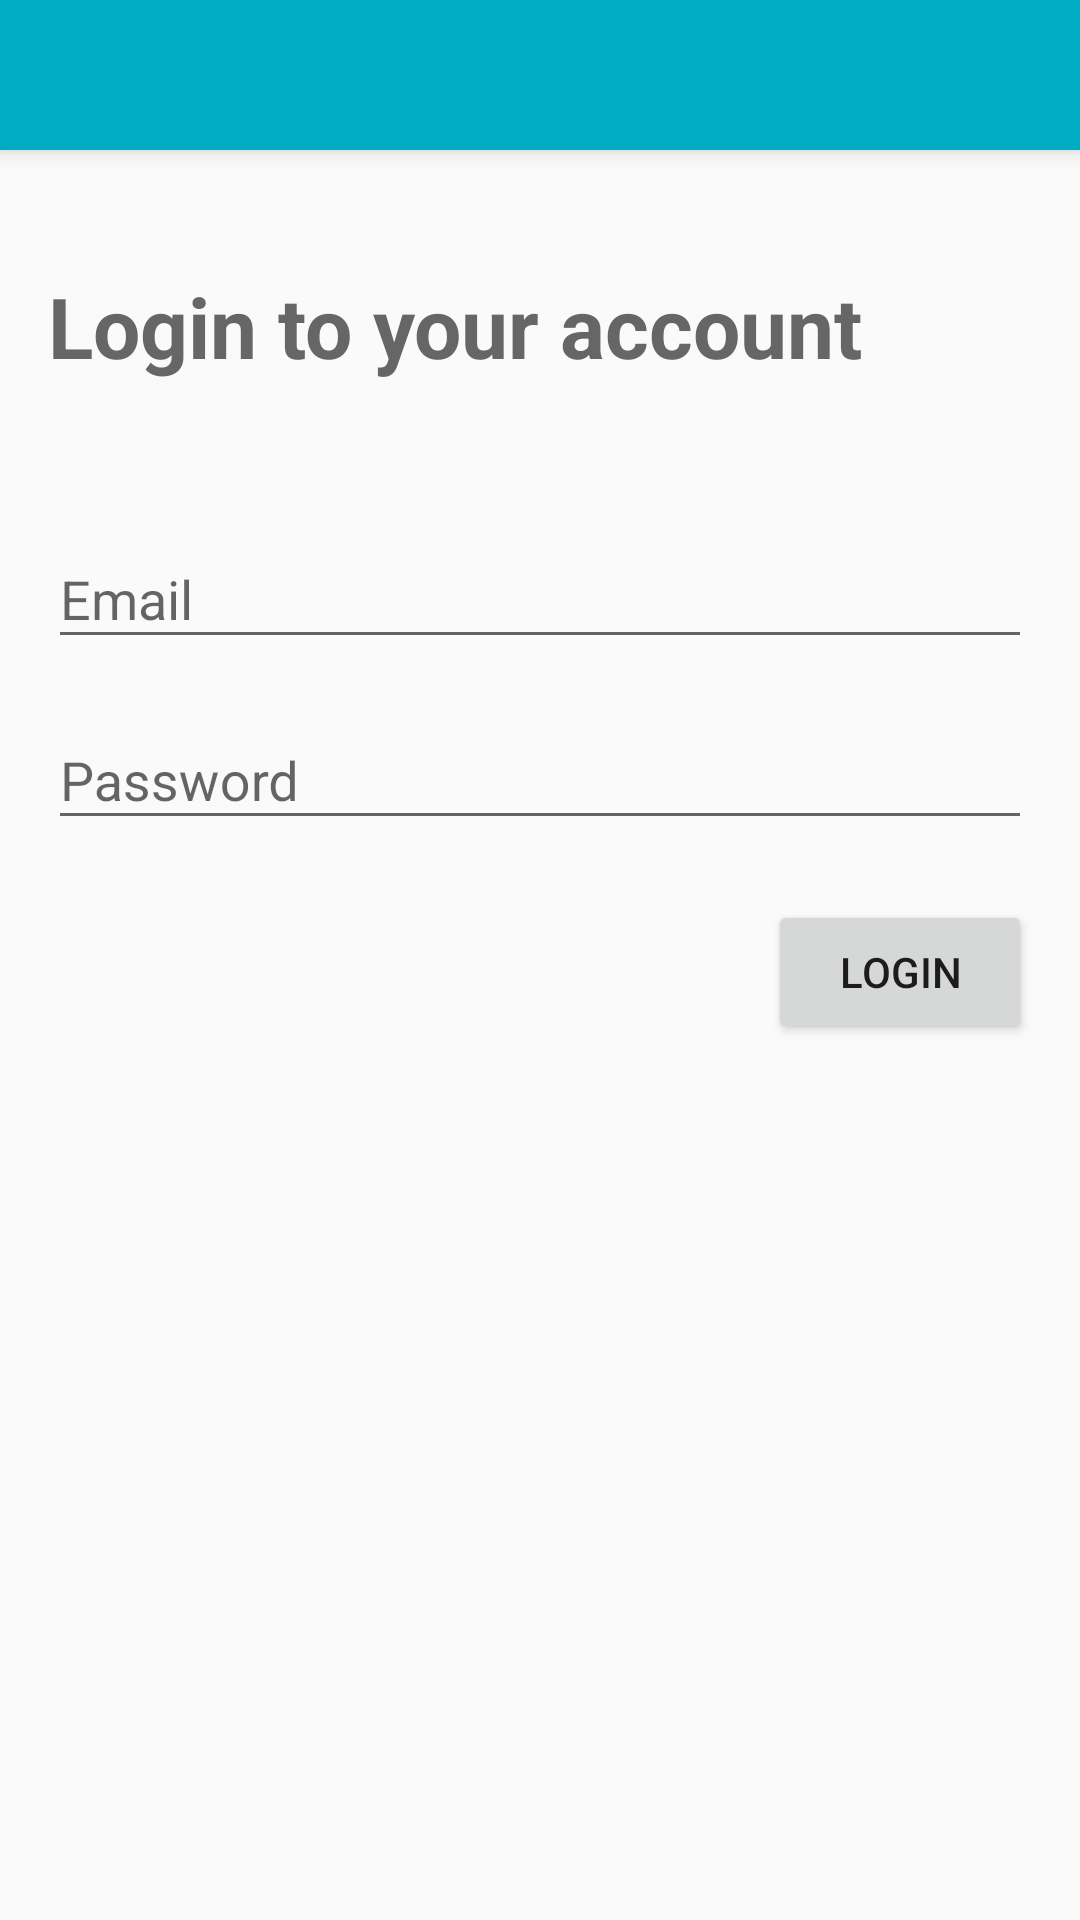

Layout XML and referenced resources for this Android screen:
<!-- AndroidManifest.xml: application theme AppTheme -->
<!-- res/layout/activity_login.xml -->
<?xml version="1.0" encoding="utf-8"?>
<android.support.design.widget.CoordinatorLayout
    xmlns:android="http://schemas.android.com/apk/res/android"
    xmlns:app="http://schemas.android.com/apk/res-auto"
    xmlns:tools="http://schemas.android.com/tools"
    android:layout_width="match_parent"
    android:layout_height="match_parent"
    android:fitsSystemWindows="true"
    tools:context=".ui.auth.LoginActivity">

    <include
        layout="@layout/app_bar_layout"
        android:layout_width="match_parent"
        android:layout_height="@dimen/action_bar_height" />

    <ScrollView
        android:layout_width="match_parent"
        android:layout_height="match_parent"
        app:layout_behavior="@string/appbar_scrolling_view_behavior">

        <android.support.constraint.ConstraintLayout
            android:layout_width="match_parent"
            android:layout_height="wrap_content">

            <android.support.design.widget.TextInputLayout
                android:id="@+id/login_email"
                android:layout_width="0dp"
                android:layout_height="wrap_content"
                android:layout_marginEnd="16dp"
                android:layout_marginStart="16dp"
                android:layout_marginTop="40dp"
                app:layout_constraintEnd_toEndOf="parent"
                app:layout_constraintStart_toStartOf="parent"
                app:layout_constraintTop_toBottomOf="@+id/textView2">

                <android.support.design.widget.TextInputEditText
                    android:layout_width="match_parent"
                    android:layout_height="wrap_content"
                    android:hint="@string/email"
                    android:inputType="textEmailAddress" />
            </android.support.design.widget.TextInputLayout>

            <android.support.design.widget.TextInputLayout
                android:id="@+id/login_password"
                android:layout_width="0dp"
                android:layout_height="wrap_content"
                android:layout_marginEnd="16dp"
                android:layout_marginStart="16dp"
                android:layout_marginTop="8dp"
                app:layout_constraintEnd_toEndOf="parent"
                app:layout_constraintStart_toStartOf="parent"
                app:layout_constraintTop_toBottomOf="@+id/login_email">

                <android.support.design.widget.TextInputEditText
                    android:layout_width="match_parent"
                    android:layout_height="wrap_content"
                    android:hint="@string/password"
                    android:inputType="textPassword" />
            </android.support.design.widget.TextInputLayout>

            <Button
                android:id="@+id/login_btn"
                android:layout_width="wrap_content"
                android:layout_height="wrap_content"
                android:layout_marginEnd="16dp"
                android:layout_marginTop="20dp"
                android:text="@string/login"
                app:layout_constraintEnd_toEndOf="parent"
                app:layout_constraintTop_toBottomOf="@+id/login_password" />

            <TextView
                android:id="@+id/textView2"
                android:layout_width="wrap_content"
                android:layout_height="0dp"
                android:layout_marginStart="16dp"
                android:layout_marginTop="40dp"
                android:text="@string/login_to_your_account"
                android:textColor="#666666"
                android:textSize="28sp"
                android:textStyle="bold"
                app:layout_constraintStart_toStartOf="parent"
                app:layout_constraintTop_toTopOf="parent" />

        </android.support.constraint.ConstraintLayout>

    </ScrollView>

</android.support.design.widget.CoordinatorLayout>
<!-- res/layout/app_bar_layout.xml (included above) -->
<?xml version="1.0" encoding="utf-8"?>
<android.support.design.widget.AppBarLayout
    xmlns:android="http://schemas.android.com/apk/res/android"
    android:layout_width="match_parent"
    android:layout_height="wrap_content">

    <android.support.v7.widget.Toolbar
        xmlns:android="http://schemas.android.com/apk/res/android"
        android:id="@+id/main_toolbar"
        android:layout_width="match_parent"
        android:layout_height="@dimen/action_bar_height"
        android:background="@color/colorPrimary"
        android:theme="@style/ThemeOverlay.AppCompat.Dark.ActionBar" />

</android.support.design.widget.AppBarLayout>
<!-- resources referenced by this layout -->
<resources>
  <color name="colorPrimary">#00acc1</color>
  <dimen name="action_bar_height">50dp</dimen>
  <string name="email">Email</string>
  <string name="login">Login</string>
  <string name="login_to_your_account">Login to your account</string>
  <string name="password">Password</string>
  <style name="AppTheme" parent="Theme.AppCompat.Light.NoActionBar">
          <item name="colorPrimary">@color/colorPrimary</item>
          <item name="colorPrimaryDark">@color/colorPrimaryLittleDark</item>
          <item name="colorAccent">@color/colorAccent</item>
          <item name="popupMenuStyle">@style/PopupMenu</item>
          <item name="android:popupMenuStyle">@style/PopupMenu</item>
          
          <item name="windowActionModeOverlay">true</item>
          
          <item name="actionModeBackground">@color/colorPrimary</item>
          <item name="android:windowActivityTransitions">true</item>
      </style>
  <color name="colorPrimaryLittleDark">#0097A7</color>
  <color name="colorAccent">#00bfa5</color>
  <style name="PopupMenu" parent="Widget.AppCompat.Light.PopupMenu">
          <item name="android:popupBackground">#FFFFFF</item>
      </style>
</resources>
